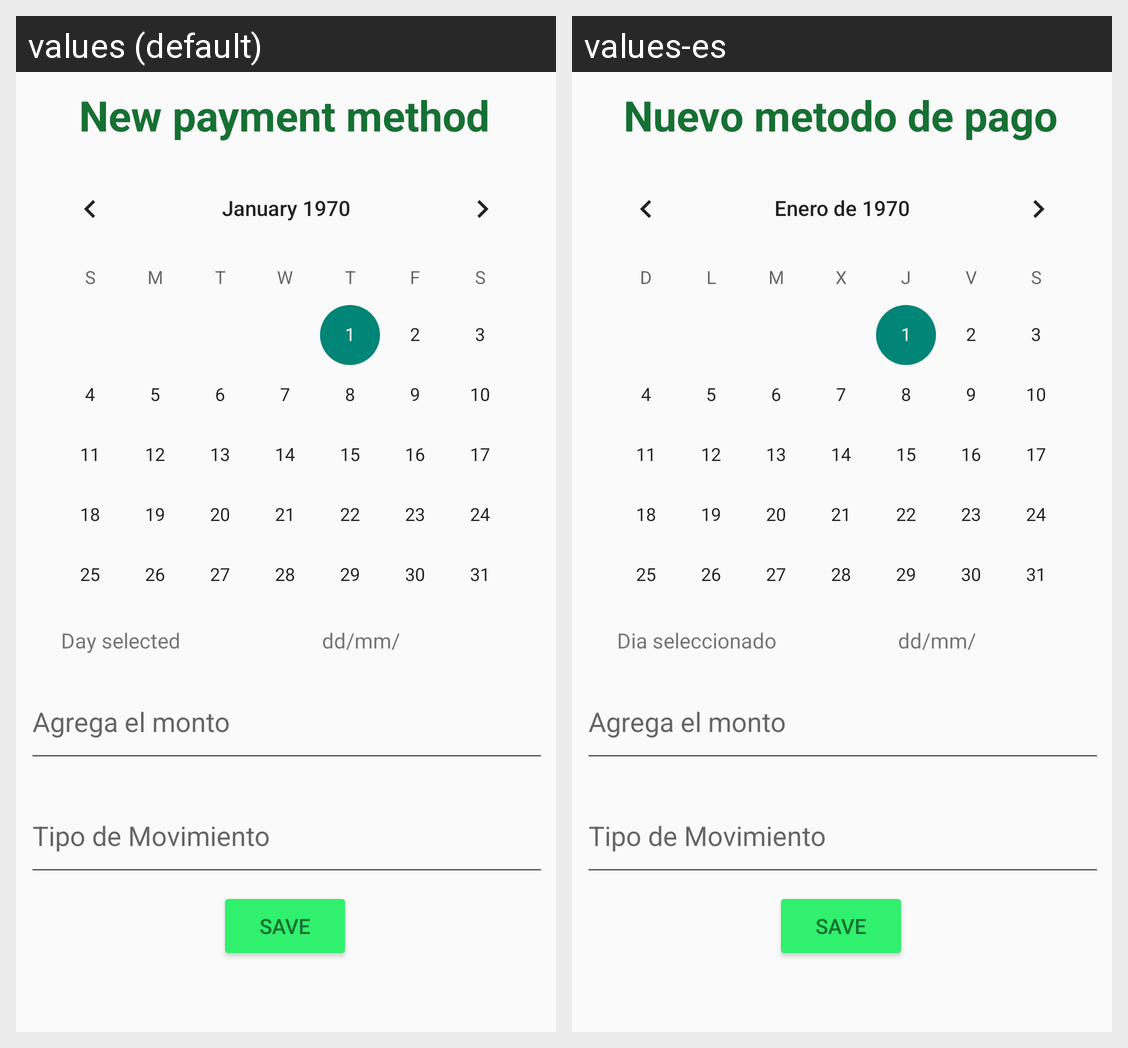

For this localized Android screen grid, give each drawn string resource with its value in every locale shown.
Android screen res/layout/activity_add_income_outcome.xml rendered under 2 locales, left to right: values (default), values-es. Device: Nexus 5 (rendered at 1080×1920; each locale shown at half size, 540×960, under a caption strip naming it); theme Theme.AppCompat.DayNight.NoActionBar.
Strings drawn on this screen, with the default value and each locale's value (text and hints the layout hard-codes, and strings that could not be matched under every locale, appear in the picture but are not listed):

addCardTitle
  values: New payment method
  values-es: Nuevo metodo de pago

savetxt
  values: Day selected
  values-es: Dia seleccionado
